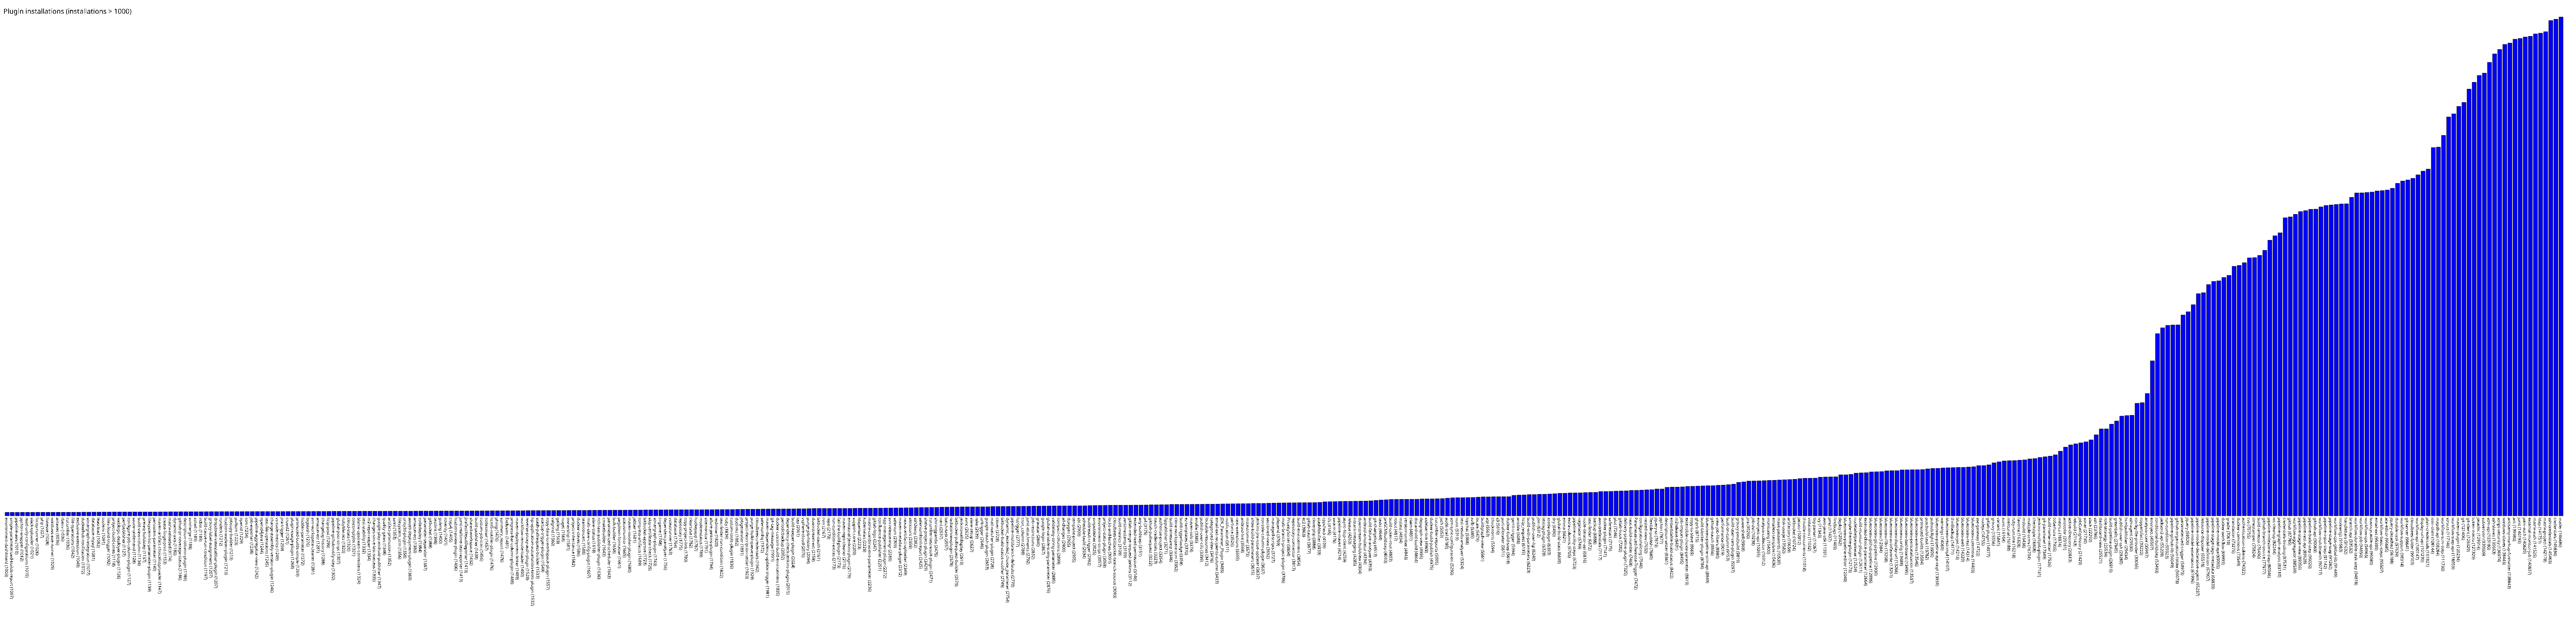

Values plotted in this chart, from the file beside it:
environment-dashboard, 1003
simple-parameterized-builds-report, 1007
pipeline-aws, 1010
python-wrapper, 1012
read-only-configurations, 1015
slack-uploader, 1021
fxcop-runner, 1026
php, 1027
fitnesse, 1028
windows-exe-runner, 1029
antexec, 1036
rbenv, 1036
cucumber, 1036
file-operations, 1042
exclusive-execution, 1049
dockerhub-notification, 1072
sonargraph-integration, 1077
database-mysql, 1081
leastload, 1082
toolenv, 1091
files-found-trigger, 1092
project-build-times, 1118
weblogic-deployer-plugin, 1126
perfpublisher, 1127
configure-job-column-plugin, 1127
sauce-ondemand, 1128
build-view-column, 1134
prereq-buildstep, 1137
filesystem-list-parameter-plugin, 1139
persistent-parameter, 1140
maven-artifact-choicelistprovider, 1147
create-fingerprint, 1153
matrix-reloaded, 1174
dynamic-axis, 1180
github-pr-coverage-status, 1186
description-column-plugin, 1186
svnmerge, 1188
xshell, 1189
ircbot, 1189
build-cause-run-condition, 1197
groovy-label-assignment, 1207
dropdown-viewstabbar-plugin, 1207
rundeck, 1212
hudson-wsclean-plugin, 1213
jobcopy-builder, 1213
pollscm, 1223
openid, 1229
ccm, 1234
job-exporter, 1238
pipeline-aggregator-view, 1242
openid4java, 1244
text-file-operations, 1245
change-assembly-version-plugin, 1246
vs-code-metrics, 1249
jira-trigger, 1259
crowd2, 1261
plugin-usage-plugin, 1268
promoted-builds-simple, 1269
hidden-parameter, 1272
logstash, 1276
svn-workspace-cleaner, 1281
... 440 more rows
